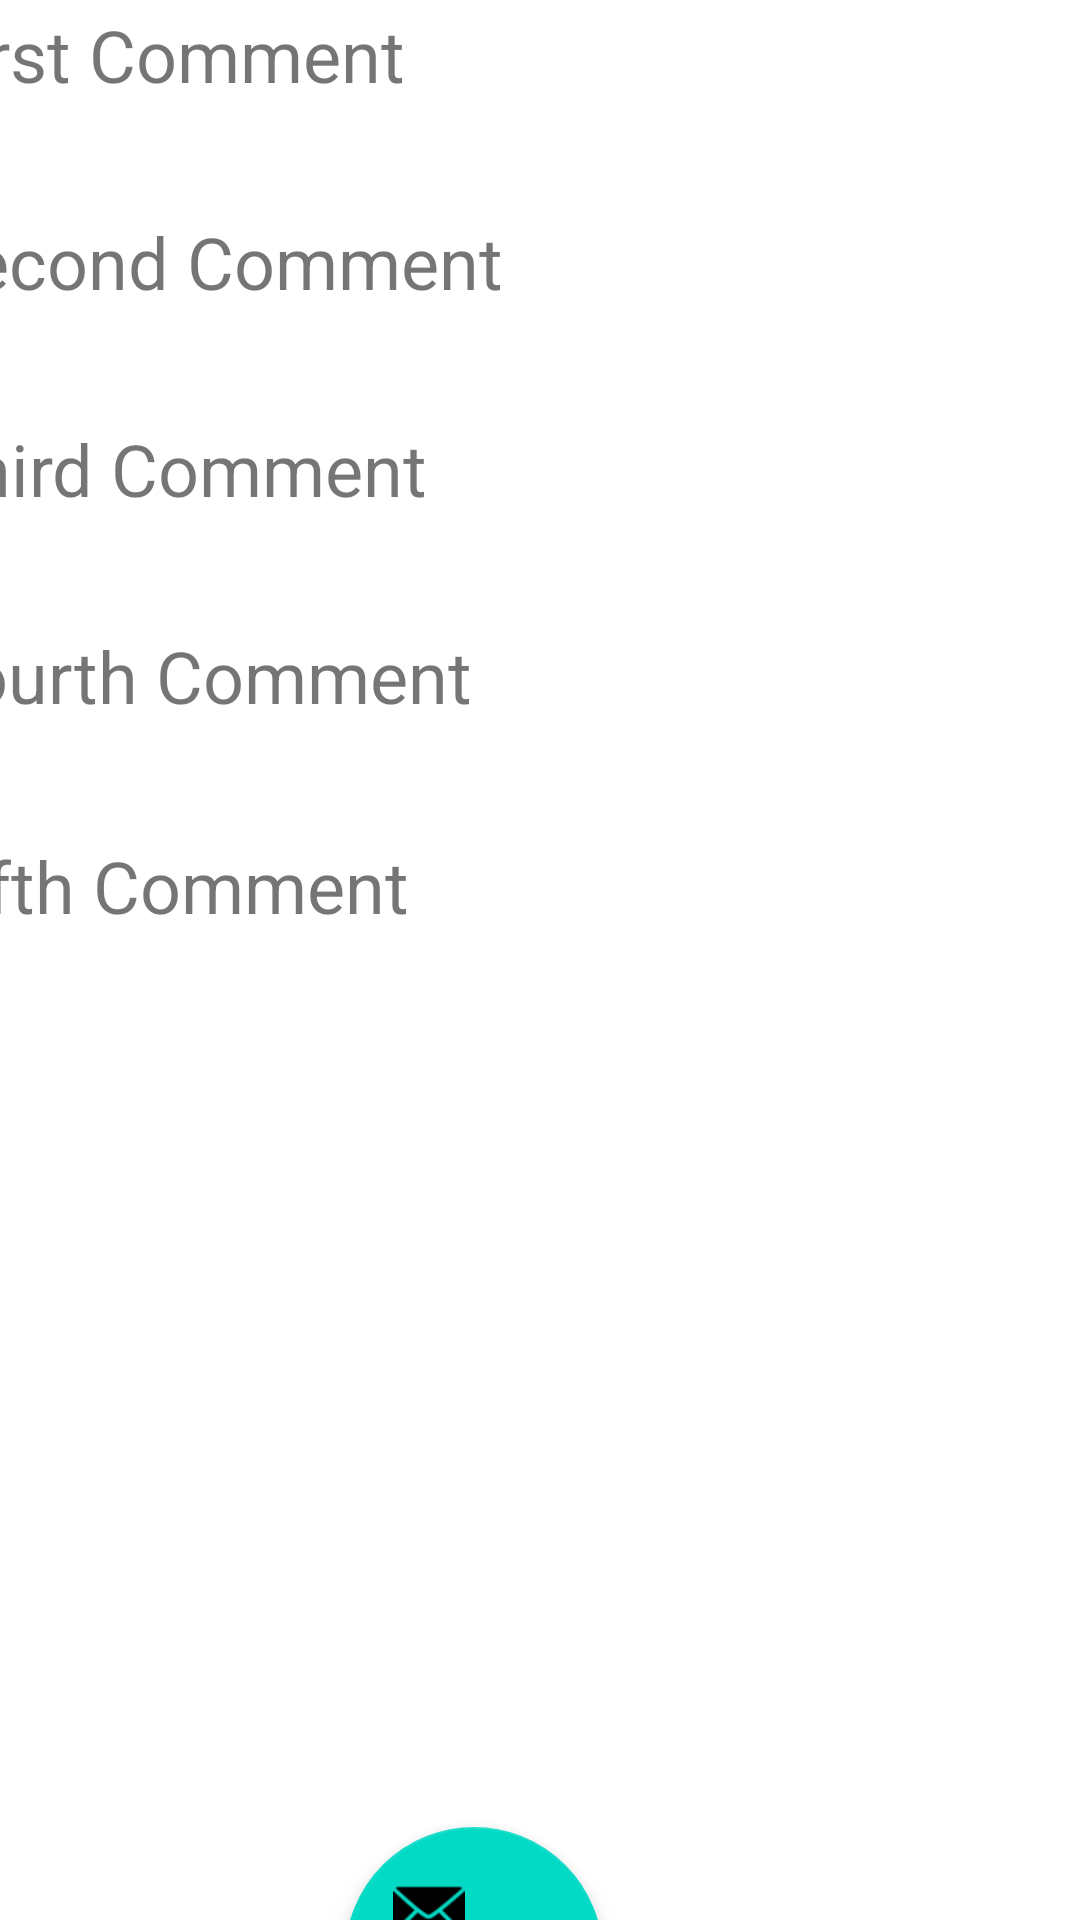

Layout XML and referenced resources for this Android screen:
<!-- AndroidManifest.xml: application theme Theme.Rate_The_Restroom -->
<!-- res/layout/activity_stc_f1_comment_feed.xml -->
<?xml version="1.0" encoding="utf-8"?>
<androidx.constraintlayout.widget.ConstraintLayout xmlns:android="http://schemas.android.com/apk/res/android"
    xmlns:app="http://schemas.android.com/apk/res-auto"
    xmlns:tools="http://schemas.android.com/tools"
    android:layout_width="match_parent"
    android:layout_height="match_parent"
    tools:context=".STC_F1_comment_feed">


    <androidx.constraintlayout.widget.ConstraintLayout
        android:id="@+id/constraintLayout"
        android:layout_width="409dp"
        android:layout_height="867dp"
        app:layout_constraintEnd_toEndOf="parent"
        app:layout_constraintStart_toStartOf="parent"
        app:layout_constraintTop_toTopOf="parent"
        tools:context=".STC_F1_comment_feed">


        <TextView
            android:id="@+id/comment5"
            android:layout_width="390dp"
            android:layout_height="69dp"
            android:isScrollContainer="false"
            android:text="Fifth Comment"
            android:textSize="24sp"
            app:layout_constraintEnd_toEndOf="parent"
            app:layout_constraintHorizontal_bias="0.0"
            app:layout_constraintStart_toStartOf="parent"
            app:layout_constraintTop_toBottomOf="@+id/comment4" />

        <TextView
            android:id="@+id/Comment1"
            android:layout_width="390dp"
            android:layout_height="69dp"
            android:layout_marginTop="2dp"
            android:isScrollContainer="false"
            android:text="First Comment"
            android:textSize="24sp"
            app:layout_constraintEnd_toEndOf="parent"
            app:layout_constraintHorizontal_bias="0.0"
            app:layout_constraintStart_toStartOf="parent"
            app:layout_constraintTop_toTopOf="parent" />

        <TextView
            android:id="@+id/Comment2"
            android:layout_width="390dp"
            android:layout_height="69dp"
            android:isScrollContainer="false"
            android:text="Second Comment"
            android:textSize="24sp"
            app:layout_constraintEnd_toEndOf="parent"
            app:layout_constraintHorizontal_bias="0.0"
            app:layout_constraintStart_toStartOf="parent"
            app:layout_constraintTop_toBottomOf="@+id/Comment1" />

        <TextView
            android:id="@+id/comment4"
            android:layout_width="381dp"
            android:layout_height="70dp"
            android:isScrollContainer="false"
            android:text="Fourth Comment"
            android:textSize="24sp"
            app:layout_constraintEnd_toEndOf="parent"
            app:layout_constraintHorizontal_bias="0.0"
            app:layout_constraintStart_toStartOf="parent"
            app:layout_constraintTop_toBottomOf="@+id/Comment3" />

        <TextView
            android:id="@+id/Comment3"
            android:layout_width="390dp"
            android:layout_height="69dp"
            android:isScrollContainer="false"
            android:text="Third Comment"
            android:textSize="24sp"
            app:layout_constraintStart_toStartOf="parent"
            app:layout_constraintTop_toBottomOf="@+id/Comment2" />


        <com.google.android.material.floatingactionbutton.FloatingActionButton
            android:id="@+id/AddComment"
            android:layout_width="86dp"
            android:layout_height="89dp"
            android:layout_gravity="bottom|end"
            android:layout_marginEnd="184dp"
            android:layout_marginBottom="172dp"
            android:onClick="Post_comment"
            app:layout_constraintBottom_toBottomOf="parent"
            app:layout_constraintEnd_toEndOf="parent"
            app:srcCompat="@android:drawable/ic_dialog_email" />

    </androidx.constraintlayout.widget.ConstraintLayout>

</androidx.constraintlayout.widget.ConstraintLayout>
<!-- resources referenced by this layout -->
<resources>
  <style name="Theme.Rate_The_Restroom" parent="Theme.MaterialComponents.DayNight.DarkActionBar">
          
          <item name="colorPrimary">@color/purple_500</item>
          <item name="colorPrimaryVariant">@color/purple_700</item>
          <item name="colorOnPrimary">@color/white</item>
          
          <item name="colorSecondary">@color/teal_200</item>
          <item name="colorSecondaryVariant">@color/teal_700</item>
          <item name="colorOnSecondary">@color/black</item>
          
          <item name="android:statusBarColor" tools:targetApi="l">?attr/colorPrimaryVariant</item>
          
      </style>
  <!-- not gathered from this repository: default colours our renderer supplied (Android Studio template values) -->
  <color name="purple_500">#FF6200EE</color>
  <color name="purple_700">#FF3700B3</color>
  <color name="teal_200">#FF03DAC5</color>
  <color name="teal_700">#FF018786</color>
  <color name="black">#FF000000</color>
  <color name="white">#FFFFFFFF</color>
</resources>
